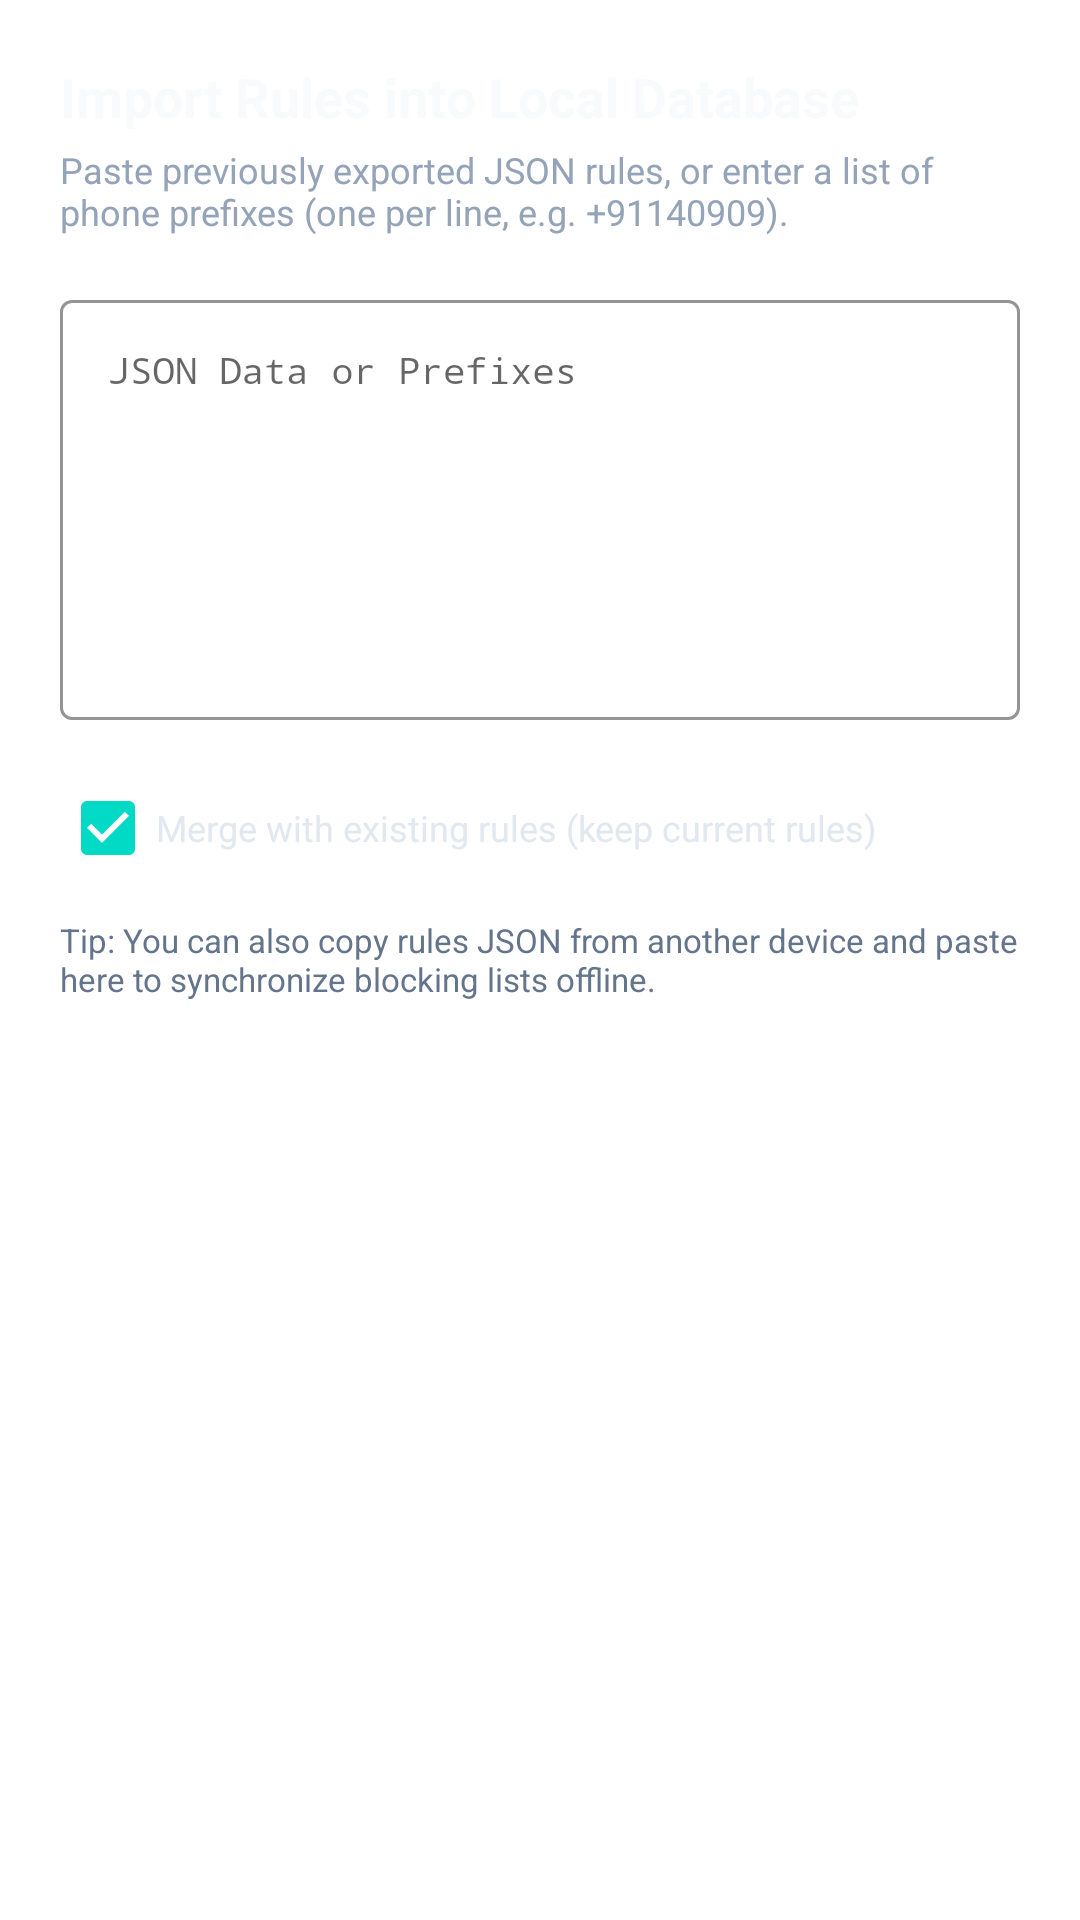

Android layout source for this screen:
<!-- AndroidManifest.xml: application theme Theme.CallShield -->
<!-- res/layout/dialog_import_rules.xml -->
<?xml version="1.0" encoding="utf-8"?>
<ScrollView xmlns:android="http://schemas.android.com/apk/res/android"
    xmlns:app="http://schemas.android.com/apk/res-auto"
    android:layout_width="match_parent"
    android:layout_height="wrap_content">

    <LinearLayout
        android:layout_width="match_parent"
        android:layout_height="wrap_content"
        android:orientation="vertical"
        android:padding="20dp">

        <TextView
            android:layout_width="wrap_content"
            android:layout_height="wrap_content"
            android:text="Import Rules into Local Database"
            android:textSize="18sp"
            android:textStyle="bold"
            android:textColor="#F8FAFC"
            android:layout_marginBottom="4dp" />

        <TextView
            android:layout_width="match_parent"
            android:layout_height="wrap_content"
            android:text="Paste previously exported JSON rules, or enter a list of phone prefixes (one per line, e.g. +91140909)."
            android:textSize="12sp"
            android:textColor="#94A3B8"
            android:layout_marginBottom="16dp" />

        <com.google.android.material.textfield.TextInputLayout
            android:id="@+id/tilImportData"
            android:layout_width="match_parent"
            android:layout_height="wrap_content"
            android:hint="JSON Data or Prefixes"
            style="@style/Widget.MaterialComponents.TextInputLayout.OutlinedBox"
            app:boxStrokeColor="#10B981"
            app:hintTextColor="#94A3B8"
            android:layout_marginBottom="12dp">

            <com.google.android.material.textfield.TextInputEditText
                android:id="@+id/etImportData"
                android:layout_width="match_parent"
                android:layout_height="140dp"
                android:gravity="top|start"
                android:inputType="textMultiLine"
                android:fontFamily="monospace"
                android:textSize="12sp"
                android:textColor="#F8FAFC" />

        </com.google.android.material.textfield.TextInputLayout>

        <CheckBox
            android:id="@+id/cbMergeRules"
            android:layout_width="wrap_content"
            android:layout_height="wrap_content"
            android:text="Merge with existing rules (keep current rules)"
            android:textColor="#E2E8F0"
            android:textSize="12sp"
            android:checked="true"
            android:layout_marginBottom="6dp" />

        <TextView
            android:layout_width="match_parent"
            android:layout_height="wrap_content"
            android:text="Tip: You can also copy rules JSON from another device and paste here to synchronize blocking lists offline."
            android:textSize="11sp"
            android:textColor="#64748B" />

    </LinearLayout>

</ScrollView>
<!-- resources referenced by this layout -->
<resources>
  <style name="Theme.CallShield" parent="Theme.MaterialComponents.DayNight.NoActionBar">
          <item name="colorPrimary">#2563EB</item>
          <item name="colorPrimaryVariant">#1D4ED8</item>
          <item name="colorOnPrimary">#FFFFFF</item>
      </style>
</resources>
